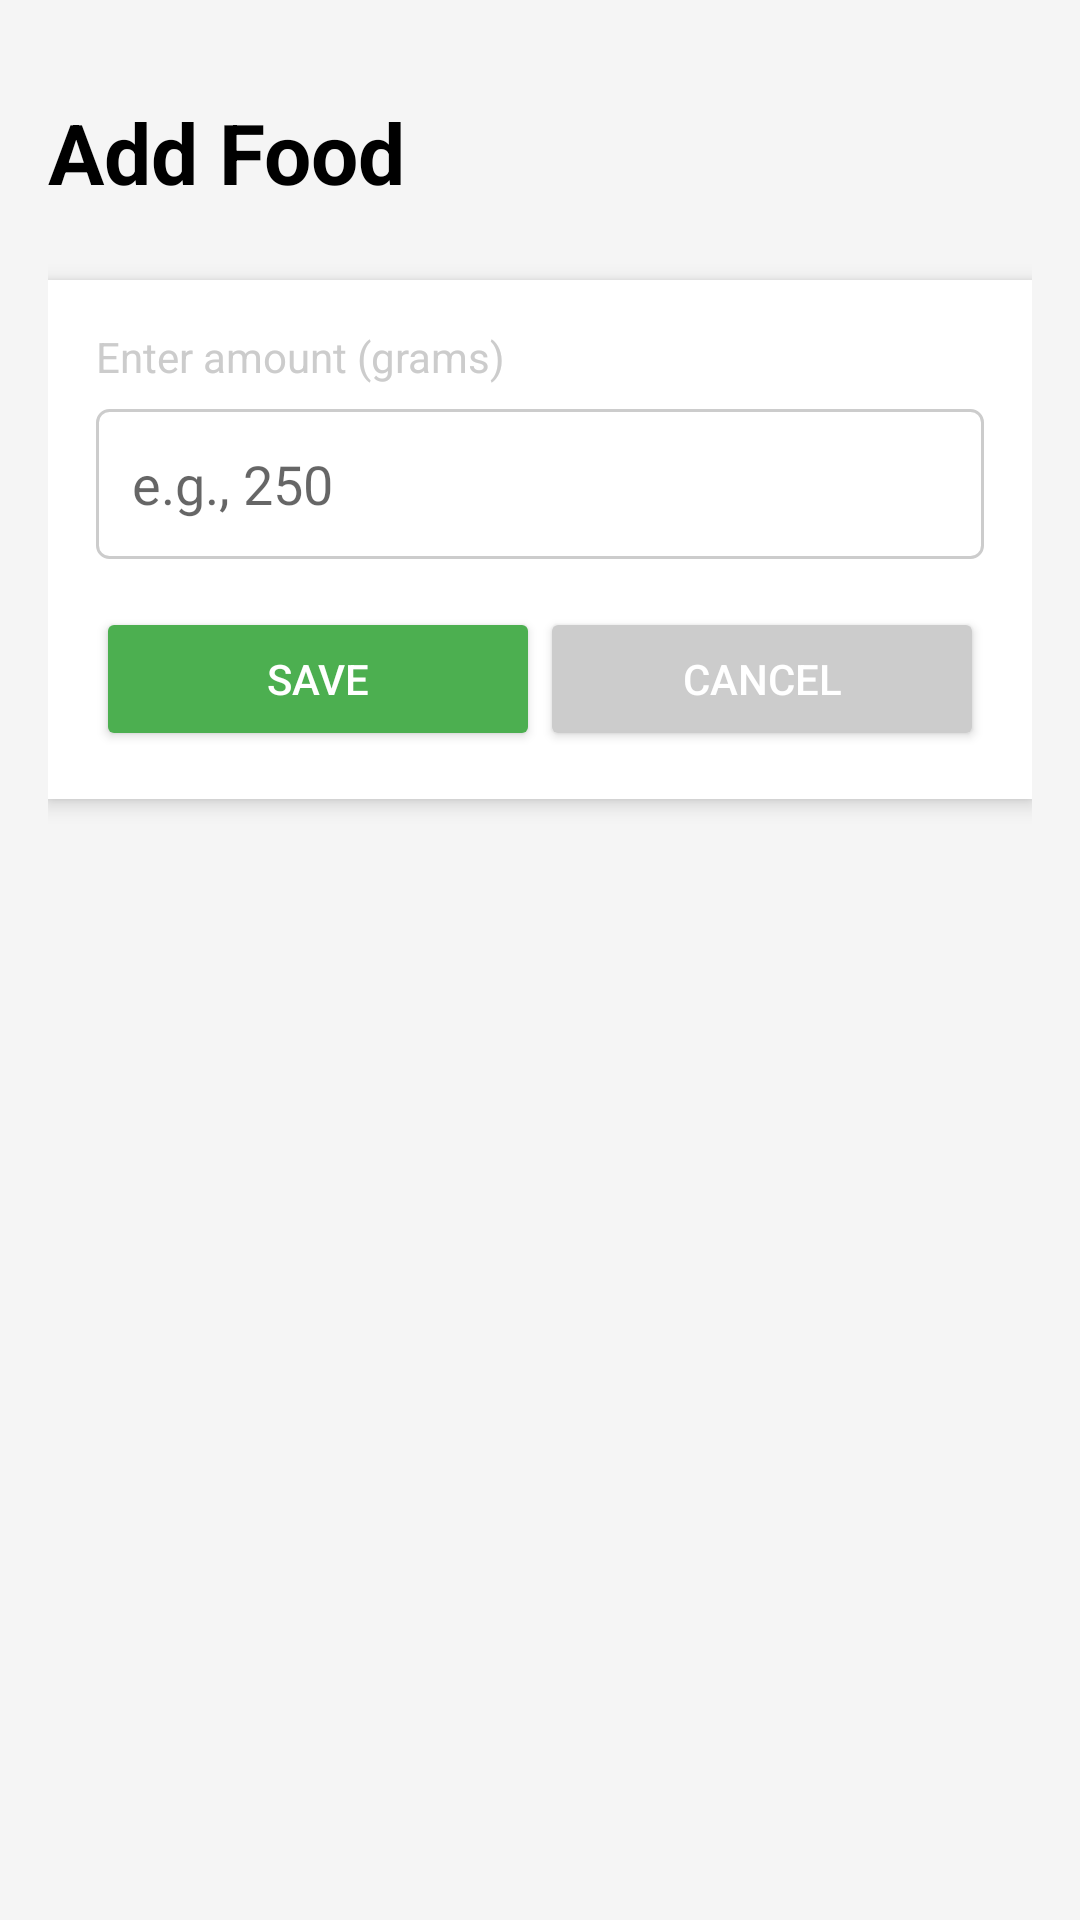

This screen was rendered from an Android layout file. Write that file and the resources it references.
<!-- AndroidManifest.xml: application theme Theme.AppCompat.Light.DarkActionBar -->
<!-- res/layout/activity_add_food.xml -->
<?xml version="1.0" encoding="utf-8"?>
<LinearLayout xmlns:android="http://schemas.android.com/apk/res/android"
    android:layout_width="match_parent"
    android:layout_height="match_parent"
    android:orientation="vertical"
    android:padding="16dp"
    android:background="@color/gray_light">

    <TextView
        android:layout_width="match_parent"
        android:layout_height="wrap_content"
        android:text="Add Food"
        android:textSize="28sp"
        android:textStyle="bold"
        android:textColor="@color/black"
        android:layout_marginBottom="24dp"
        android:layout_marginTop="16dp" />

    <LinearLayout
        android:layout_width="match_parent"
        android:layout_height="wrap_content"
        android:orientation="vertical"
        android:background="@color/white"
        android:padding="16dp"
        android:elevation="4dp">

        <TextView
            android:layout_width="match_parent"
            android:layout_height="wrap_content"
            android:text="Enter amount (grams)"
            android:textSize="14sp"
            android:textColor="@color/gray"
            android:layout_marginBottom="8dp" />

        <EditText
            android:id="@+id/foodAmountInput"
            android:layout_width="match_parent"
            android:layout_height="50dp"
            android:inputType="number"
            android:hint="e.g., 250"
            android:padding="12dp"
            android:textSize="18sp"
            android:background="@drawable/edit_text_background"
            android:layout_marginBottom="16dp" />

        <LinearLayout
            android:layout_width="match_parent"
            android:layout_height="wrap_content"
            android:orientation="horizontal"
            android:spacing="8dp">

            <Button
                android:id="@+id/saveFoodBtn"
                android:layout_width="0dp"
                android:layout_height="wrap_content"
                android:layout_weight="1"
                android:text="Save"
                android:textColor="@color/white"
                android:backgroundTint="@color/green" />

            <Button
                android:id="@+id/cancelFoodBtn"
                android:layout_width="0dp"
                android:layout_height="wrap_content"
                android:layout_weight="1"
                android:text="Cancel"
                android:textColor="@color/white"
                android:backgroundTint="@color/gray" />
        </LinearLayout>
    </LinearLayout>

</LinearLayout>
<!-- resources referenced by this layout -->
<resources>
  <color name="black">#000000</color>
  <color name="gray">#CCCCCC</color>
  <color name="gray_light">#F5F5F5</color>
  <color name="green">#4CAF50</color>
  <color name="white">#FFFFFF</color>
  <!-- drawable edit_text_background (drawable) -->
  <?xml version="1.0" encoding="utf-8"?>
  <shape xmlns:android="http://schemas.android.com/apk/res/android">
      <stroke android:width="1dp" android:color="@color/gray" />
      <corners android:radius="4dp" />
      <solid android:color="@color/white" />
  </shape>
</resources>
